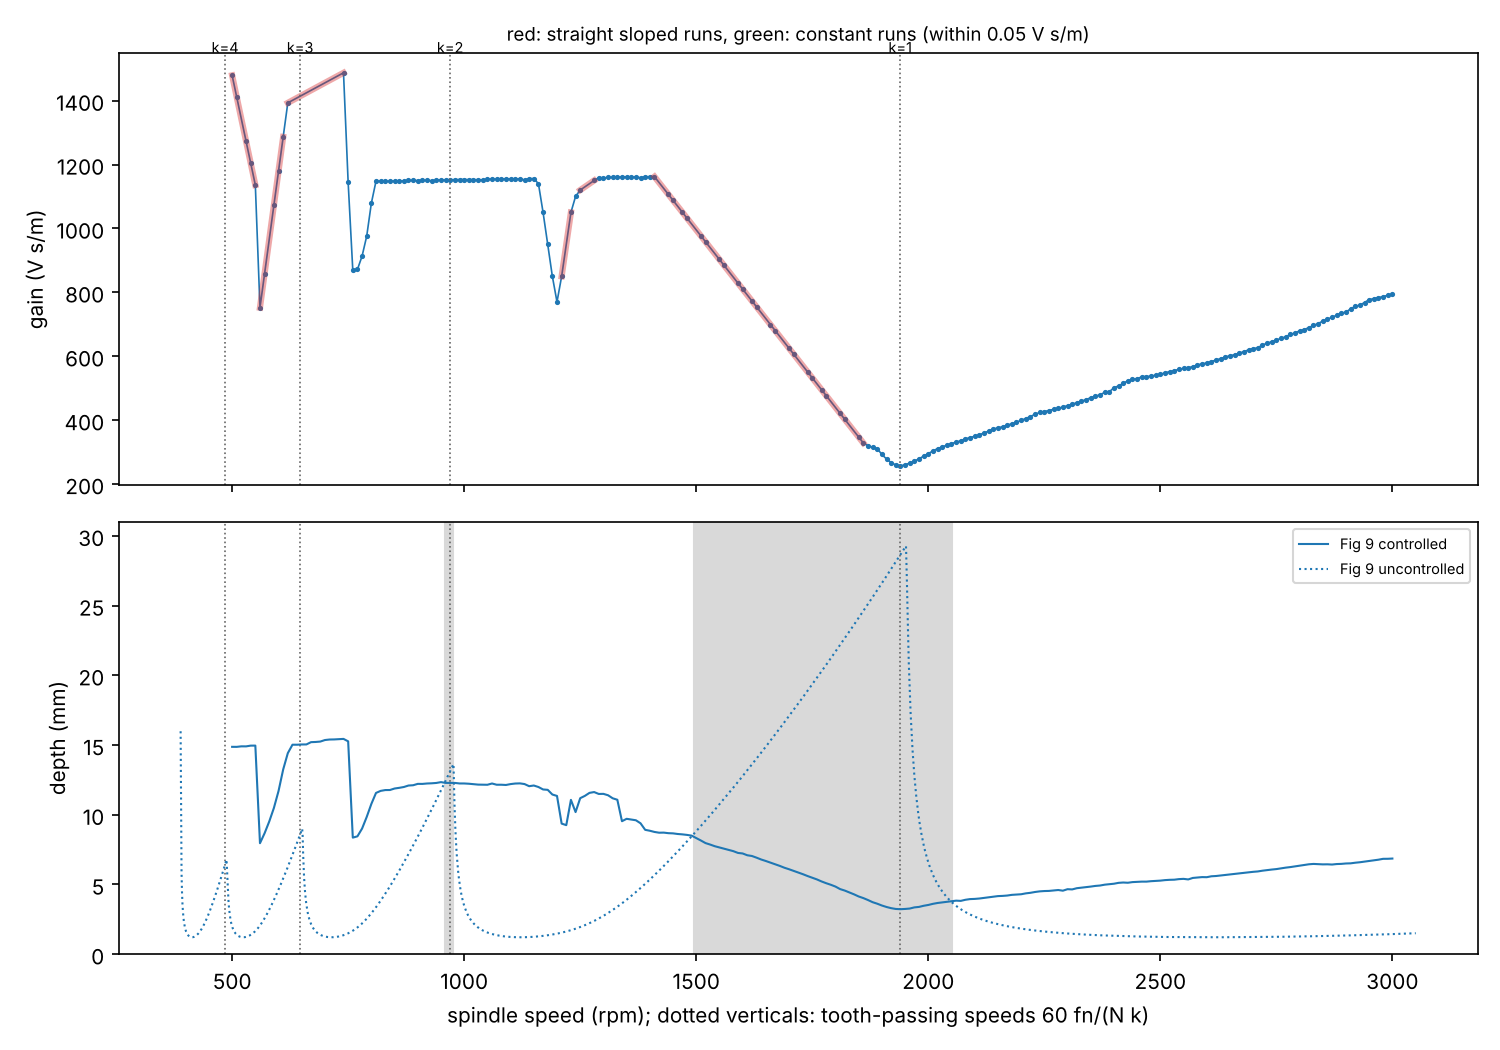

The table this chart was drawn from, first rows:
rpm_from, rpm_to, span_rpm, g_from, g_to, slope_per_rpm, kind, n_vertices, grid_speeds, grid_speeds_with_vertex, max_dev_from_chord, nearest_tooth_k, nearest_tooth_rpm, unc_depth_min_mm, unc_depth_max_mm, related
500, 550, 50, 1479, 1136, -6.86, sloped straight line, 5, 6, 5, 0.006654, 4, 484.9, 1.212, 1.982, tooth-passing k=4 at 484.9 rpm | uncontr…
560, 610, 50, 752, 1286, 10.69, sloped straight line, 5, 6, 5, 0.0002716, 3, 646.5, 2.056, 5.347, 
620, 740, 120, 1393, 1487, 0.7833, sloped straight line, 2, 13, 2, 0, 3, 646.5, 1.212, 8.993, tooth-passing k=3 at 646.5 rpm | uncontr…
1210, 1230, 20, 850, 1050, 10, sloped straight line, 2, 3, 2, 0, 2, 969.8, 1.551, 1.711, 
1250, 1280, 30, 1120, 1150, 1, sloped straight line, 2, 4, 2, 0, 2, 969.8, 1.945, 2.367, 
1410, 1860, 450, 1162, 328.5, -1.852, sloped straight line, 25, 46, 25, 0.007355, 1, 1940, 5.667, 24.56, overlaps Fig 9 white rectangle seqno 613…
